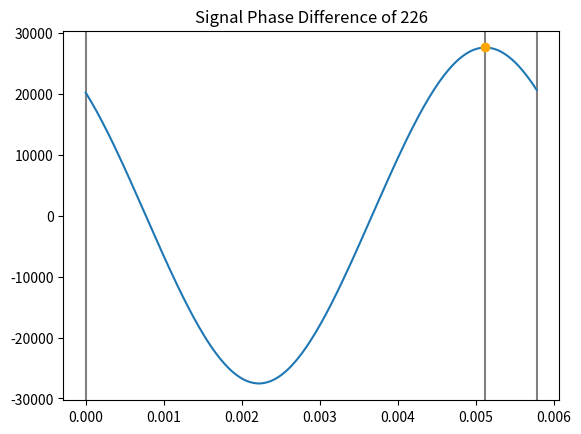

Here is the Python script that generated this plot:
#!/usr/bin/python3

import numpy as np
import matplotlib.pyplot as plt

# define waveform parameters
fs = 44100 # (Hz) sample rate
fm = 256   # (samples/cycle) (~172 Hz) modulation frequency
f1 = 55    # (cycles/128 samples) (18949.2 Hz) first carrier frequency
f2 = 57    # (cycles/128 samples) (19638.3 Hz) second carrier frequency

# generate sample waveform
times = np.linspace(0, fm/fs, fm, False)
carrier1 = np.sin(2*np.pi*fs*2/fm*f1*times)
carrier2 = np.sin(2*np.pi*fs*2/fm*f2*times)
blank = times*0
signal = np.concatenate((carrier1[:int(fm/2)], carrier2[int(fm/2):]))

if False:
    plt.plot(times, signal)
    plt.title('Transmitted Signal')
    plt.xlabel('Time (s)')
    plt.ylabel('Amplitude')
    plt.show()

# define helper functions
def corr(a, b):
    """correlates a and b cyclically"""
    assert(len(a)==len(b))
    output = np.zeros((len(a)))
    for i in range(len(a)):
        output[i] = np.sum(a*np.roll(b, i))
    return output
def avg(a, n):
    """takes cyclic running average of a with 2n-1 points"""
    output = np.zeros((len(a)))
    for i in range(len(a)):
        temp = np.roll(a, -i)
        output[i] = (temp[0]+np.sum(temp[1:n+1])+np.sum(temp[len(a)-n:]))/(2*n+1)
    return output

# split signal in two, simulate noise by messing up signal
np.random.seed(1)
signal_left = signal[:]# + np.random.normal(0, 1, fm)
signal_left = signal_left + 10*np.sin(2*np.pi*400*times)

signal_right = signal[:]# + np.random.normal(0, 1, fm)
signal_right = signal_right + 10*np.sin(2*np.pi*200*times)
signal_right = signal_right*0.5
signal_right = np.roll(signal_right, int(30))

if False:
    plt.plot(times, signal_left, label='left')
    plt.plot(times, signal_right, label='right')
    plt.title('Received Signals')
    plt.xlabel('Time (s)')
    plt.ylabel('Amplitude')
    plt.legend()
    plt.show()

# read signal
def read(s):
    mask1 = np.concatenate((carrier1[:int(fm/2)], blank[int(fm/2):]))
    mask2 = np.concatenate((carrier2[:int(fm/2)], blank[int(fm/2):]))
    corr1 = np.abs(corr(s, mask1))
    corr2 = np.abs(corr(s, mask2))
    return avg(corr1-corr2, int(fm/4))

read_left = read(signal_left)
read_right = read(signal_right)
if False:
    plt.plot(times, read_left, label='left')
    plt.plot(times, read_right, label='right')
    plt.title('Read Signals')
    plt.xlabel('Time (s)')
    plt.ylabel('Amplitude')
    plt.legend()
    plt.show()

# compare signals to determine phase difference
comp = corr(read_left, read_right)
diff = comp.argmax()
if True:
    plt.axvline(x=times[diff], color='gray')
    plt.axvline(x=times[0], color='gray')
    plt.axvline(x=times[-1], color='gray')
    plt.plot(times, comp)
    plt.plot(times[diff], comp[diff], 'o', color='orange')
    plt.title('Signal Phase Difference of {}'.format(diff))
    plt.show()


